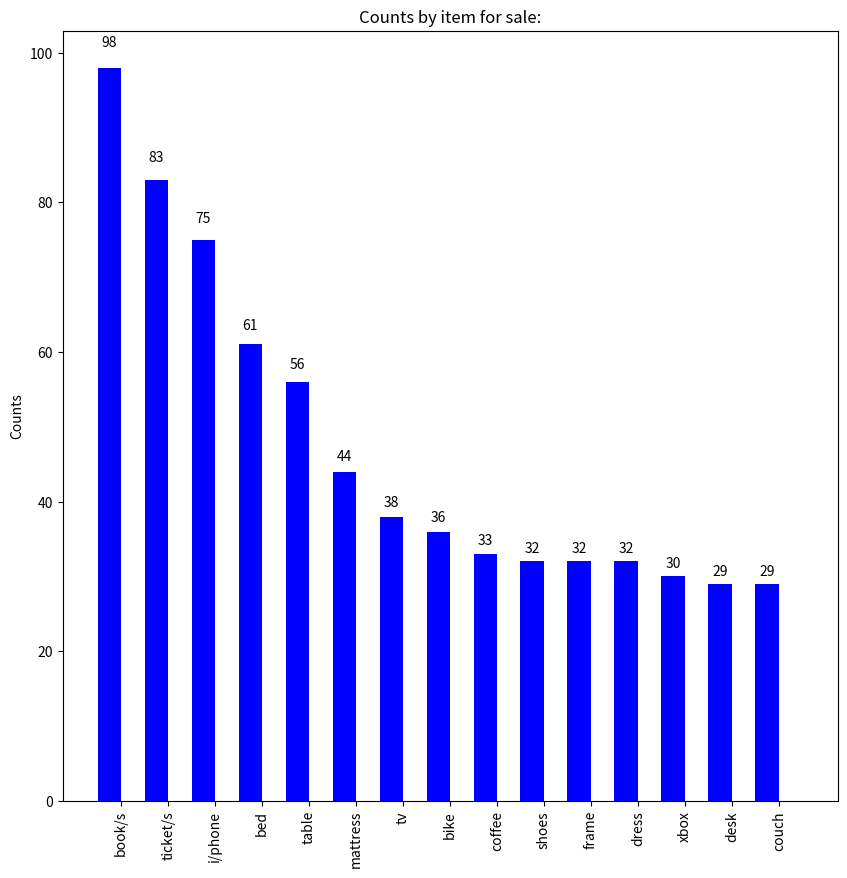

Write the Python code that produced this figure.
import numpy as np
import matplotlib.pyplot as pyplot

#
# Create histogram from data for presentation
# Author: Bryce Danz
# Date: 07/16/14
#

N = 15
counts = (98, 83, 75, 61, 56, 44, 38, 36, 33, 32, 32, 32, 30, 29, 29)

#x locations
ind = np.arange(N)

#bar widths
width = .5

fig, ax = pyplot.subplots(figsize=(10,10))
rects1 = ax.bar(ind, counts, width, color='blue')

ax.set_xlim(-width * 2, len(ind) + width)

ax.set_ylabel('Counts', rotation='vertical')
ax.set_title('Counts by item for sale:')
ax.set_xticks(ind+ .5*width)

#top terms
ax.set_xticklabels(('book/s', 'ticket/s', 'i/phone', 'bed', 'table', 'mattress', 'tv', 'bike', 'coffee', 'shoes', 'frame', 'dress', 'xbox', 'desk', 'couch'), rotation='vertical')

#add labels
def autolabel(rects):
    # attach some text labels
    for rect in rects:
        height = rect.get_height()
        ax.text(rect.get_x()+rect.get_width()/2., 1.025*height, '%d'%int(height),
                ha='center', va='bottom')

autolabel(rects1)

pyplot.show()
